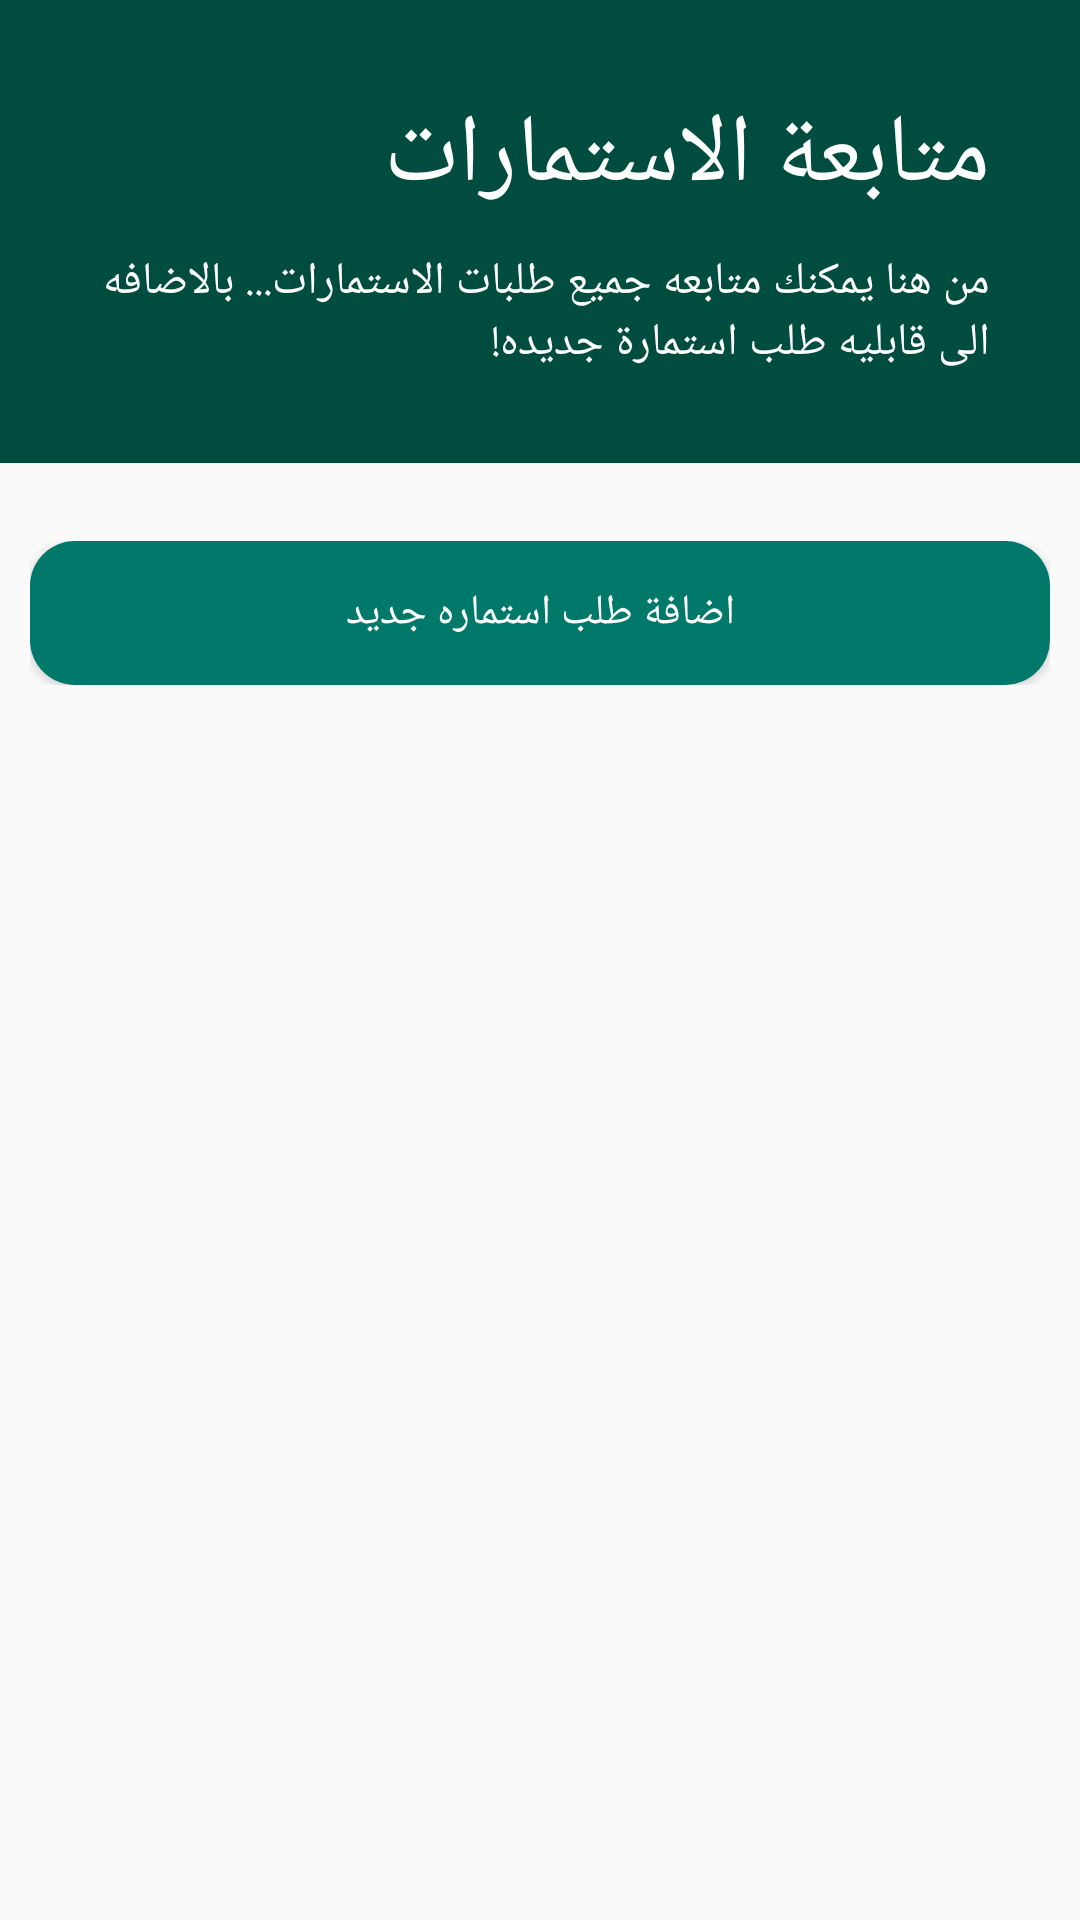

Android layout source for this screen:
<!-- AndroidManifest.xml: application theme AppTheme -->
<!-- res/layout/activity_form.xml -->
<?xml version="1.0" encoding="utf-8"?>
<LinearLayout xmlns:android="http://schemas.android.com/apk/res/android"
    xmlns:app="http://schemas.android.com/apk/res-auto"
    xmlns:tools="http://schemas.android.com/tools"
    android:layout_width="match_parent"
    android:layout_height="match_parent"
    tools:context=".activities.FormActivity"
    android:orientation="vertical">

    <LinearLayout
        android:layout_width="match_parent"
        android:layout_height="wrap_content"
        android:background="@color/colorPrimaryDark"
        android:orientation="vertical"
        android:padding="30dp">

        <TextView
            android:layout_width="wrap_content"
            android:layout_height="wrap_content"
            android:layout_gravity="right"
            android:text="متابعة الاستمارات"
            android:textColor="#fff"
            android:textSize="32sp" />

        <TextView
            android:layout_width="wrap_content"
            android:layout_height="wrap_content"
            android:layout_marginTop="10dp"
            android:text="من هنا يمكنك متابعه جميع طلبات الاستمارات... بالاضافه الى قابليه طلب استمارة جديده!"
            android:textColor="#fff"
            android:textSize="15sp" />

    </LinearLayout>

    <android.support.v7.widget.RecyclerView
        android:layout_margin="8dp"
        android:id="@+id/recycle"
        android:layout_width="match_parent"
        android:layout_height="wrap_content"/>

    <LinearLayout
        android:orientation="vertical"
        android:layout_width="match_parent"
        android:layout_height="wrap_content"
        android:layout_margin="10dp">

        <Button
            android:id="@+id/btnReqForum"
            android:layout_width="match_parent"
            android:layout_height="wrap_content"
            android:background="@drawable/btn_primary"
            android:textColor="#fff"
            android:text="اضافة طلب استماره جديد"/>

    </LinearLayout>

</LinearLayout>
<!-- resources referenced by this layout -->
<resources>
  <color name="colorPrimaryDark">#004d40</color>
  <!-- drawable btn_primary (drawable) -->
  <?xml version="1.0" encoding="utf-8"?>
  <shape xmlns:android="http://schemas.android.com/apk/res/android">
  <solid android:color="#00796b"></solid>
      <corners android:radius="15dp"></corners>
      <padding android:top="5dp" android:left="10dp" android:right="10dp" android:bottom="5dp"></padding>
  </shape>
  <style name="AppTheme" parent="Theme.AppCompat.Light.NoActionBar">
          
          <item name="colorPrimary">@color/colorPrimary</item>
          <item name="colorPrimaryDark">@color/colorPrimaryDark</item>
          <item name="colorAccent">@color/colorAccent</item>
      </style>
  <color name="colorPrimary">#00796b</color>
  <color name="colorAccent">#00796b</color>
</resources>
